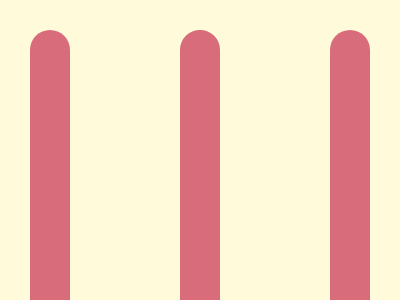

Here is a drawing made with CSS. Write the source that renders it.

<!-- Version 1 -->
<dl><dt></dl><dl><dt></dl><dl><dt><style>*{background:var(--t,#FFD)}dl,dt{--t:#D96C7B;border-radius:1in}dl{+dl{--r:-80;--t:#30383F;color:D96C7B;+dl{--r:-260}}color:30383F;padding:10;margin:var(--r,120)12}dt{margin:0 150;border:5vw solid;box-shadow:-50vh 0,50vh 0
</style>

<!-- Version 2 -->
<p><p a><p><style>*{background:#FFFBDA;p{background:radial-gradient(1q,#D96C78 2.5ch,#30383F 0 6ic,#30383F 5vw,#D96C7B)-15vh/50vh;margin:20 12 40;height:60;border-radius:1in}[a]{font:0'
</style>
